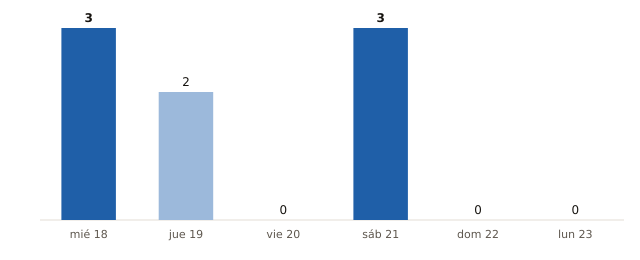

Data behind this chart, as committed beside it:
fecha, municipios_prob_90_o_mas
2026-11-18, 3
2026-11-19, 2
2026-11-20, 0
2026-11-21, 3
2026-11-22, 0
2026-11-23, 0
